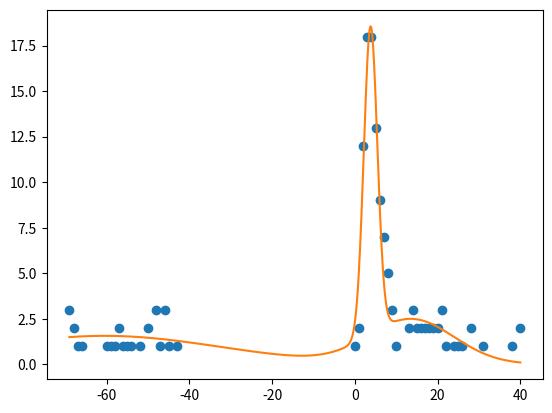

Python code for this plot:
#!/bin/python
#

import numpy as np
import matplotlib.pyplot as plt
import scipy.stats
import scipy.optimize

data = np.array([-69,3, -68, 2, -67, 1, -66, 1, -60, 1, -59, 1,
                 -58, 1, -57, 2, -56, 1, -55, 1, -54, 1, -52, 1,
                 -50, 2, -48, 3, -47, 1, -46, 3, -45, 1, -43, 1,
                 0, 1, 1, 2, 2, 12, 3, 18, 4, 18, 5, 13, 6, 9,
                 7, 7, 8, 5, 9, 3, 10, 1, 13, 2, 14, 3, 15, 2,
                 16, 2, 17, 2, 18, 2, 19, 2, 20, 2, 21, 3, 22, 1,
                 24, 1, 25, 1, 26, 1, 28, 2, 31, 1, 38, 1, 40, 2])
x, y = data.reshape(-1, 2).T

def tri_norm(x, *args):
    m1, m2, m3, s1, s2, s3, k1, k2, k3 = args
    ret = k1*scipy.stats.norm.pdf(x, loc=m1 ,scale=s1)
    ret += k2*scipy.stats.norm.pdf(x, loc=m2 ,scale=s2)
    ret += k3*scipy.stats.norm.pdf(x, loc=m3 ,scale=s3)
    return ret


params = [-50, 3, 20, 1, 1, 1, 1, 1, 1]

fitted_params,_ = scipy.optimize.curve_fit(tri_norm,x, y, p0=params)

plt.plot(x, y, 'o')
xx = np.linspace(np.min(x), np.max(x), 1000)
plt.plot(xx, tri_norm(xx, *fitted_params))
plt.show()
